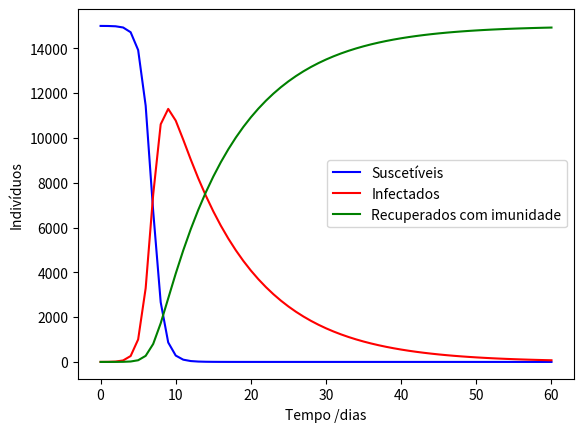

The matplotlib source for this figure:
from scipy.integrate import solve_ivp
import matplotlib.pyplot as plt

# População total, N.
N = 15000
# Número inicial de indivíduos infectados e recuperados, I0 e R0.
I0, R0 = 1, 0
# Todos os outros, S0, são suscetíveis à infeção inicialmente.
S0 = N - I0 - R0
# Taxa de infecção, beta, e taxa média de recuperação, gamma, (em 1/dias.
beta, gama = 0.0001, 1/10
# Quantidade de pontos que queremos monitorar (dias)
eventos = range(0, 61)
# Quantidade de pontos a integrar (intervalo de integração)
pontos = [0, 1001]

# Sistema de equações diferenciais
def deriv(t, y, N, beta, gama):
    S, I, R = y
    dSdt = -beta * S * I
    dIdt = beta * S * I - gama * I
    dRdt = gama * I
    return dSdt, dIdt, dRdt

# Vetor de condições iniciais
y0 = S0, I0, R0

# Integração das equações do modelo pela grade de tempo, t.
sol = solve_ivp(deriv, pontos, y0, args=(N, beta, gama), t_eval=eventos,
                method='RK23')

#Plota os dados em quatro curvas diferentes para S(t), I(t), R(t) e D(t)
graf = plt.figure(facecolor='w')
plt.xlabel('Tempo /dias')
plt.ylabel('Indivíduos')
plt.plot(sol.t, sol.y[0], 'b', label='Suscetíveis')
plt.plot(sol.t, sol.y[1], 'r', label='Infectados')
plt.plot(sol.t, sol.y[2], 'g', label='Recuperados com imunidade')
plt.legend()
plt.show()

graf.savefig('grafico.png')
